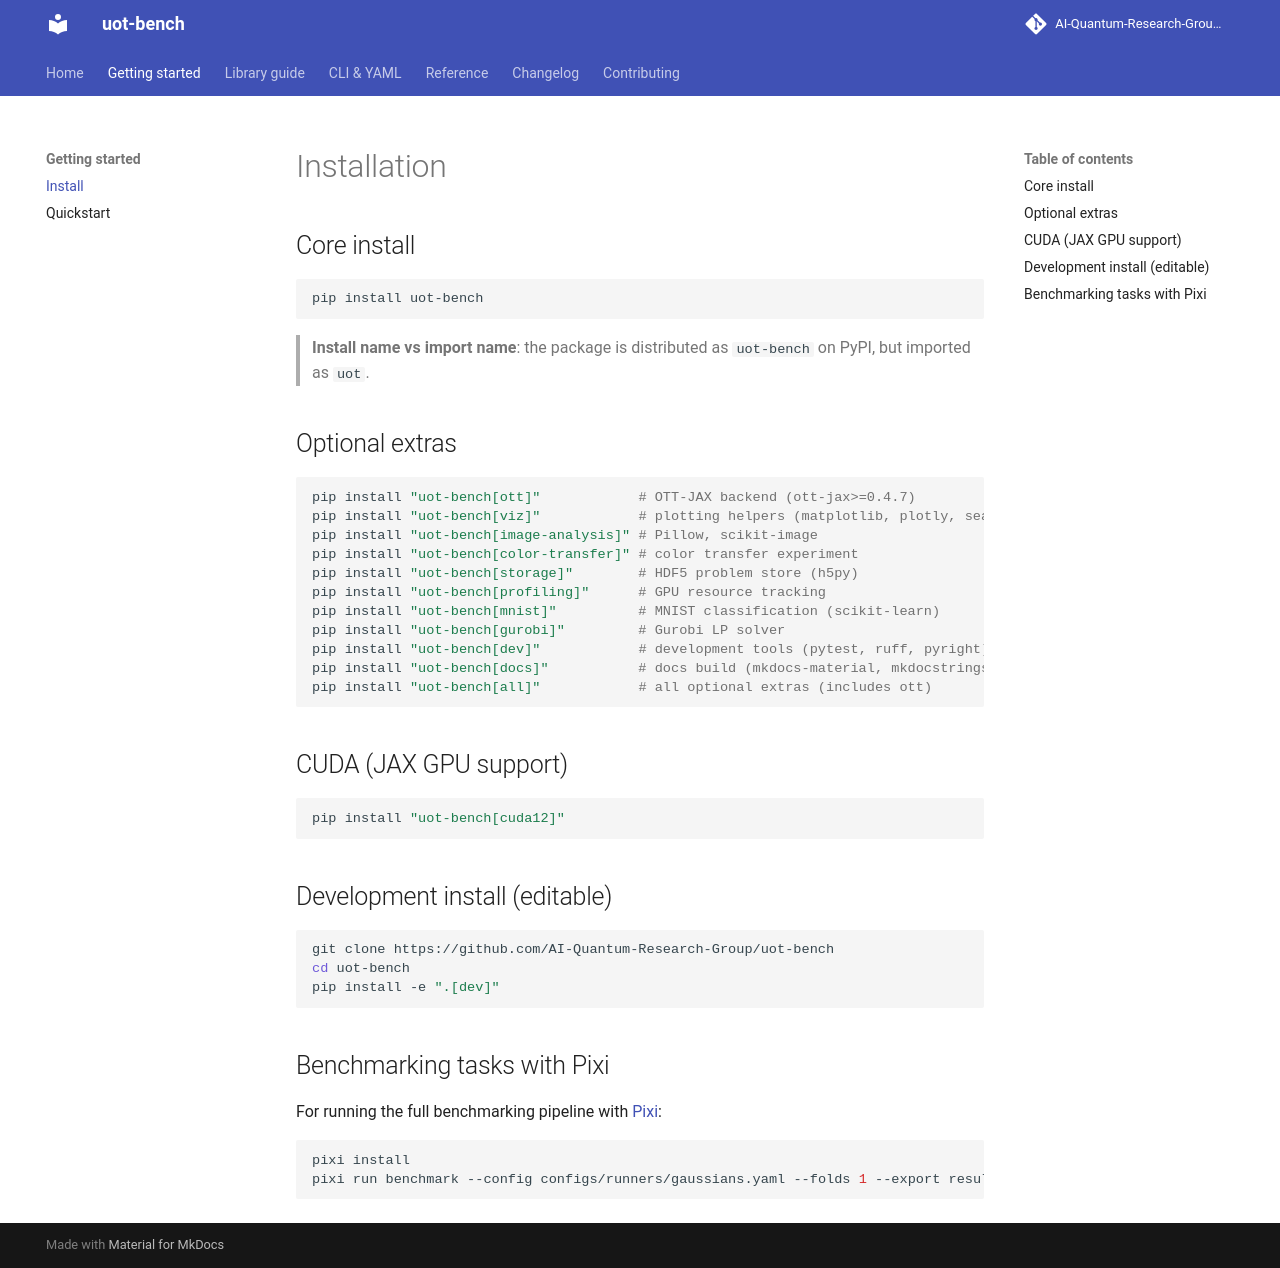

repository: AI-Quantum-Research-Group/uot-bench · page: install/index.html · generator: mkdocs

# Installation

## Core install

```bash
pip install uot-bench
```

> **Install name vs import name**: the package is distributed as `uot-bench` on PyPI, but imported as `uot`.

## Optional extras

```bash
pip install "uot-bench[ott]"            # OTT-JAX backend (ott-jax>=0.4.7)
pip install "uot-bench[viz]"            # plotting helpers (matplotlib, plotly, seaborn)
pip install "uot-bench[image-analysis]" # Pillow, scikit-image
pip install "uot-bench[color-transfer]" # color transfer experiment
pip install "uot-bench[storage]"        # HDF5 problem store (h5py)
pip install "uot-bench[profiling]"      # GPU resource tracking
pip install "uot-bench[mnist]"          # MNIST classification (scikit-learn)
pip install "uot-bench[gurobi]"         # Gurobi LP solver
pip install "uot-bench[dev]"            # development tools (pytest, ruff, pyright)
pip install "uot-bench[docs]"           # docs build (mkdocs-material, mkdocstrings)
pip install "uot-bench[all]"            # all optional extras (includes ott)
```

## CUDA (JAX GPU support)

```bash
pip install "uot-bench[cuda12]"
```

## Development install (editable)

```bash
git clone https://github.com/AI-Quantum-Research-Group/uot-bench
cd uot-bench
pip install -e ".[dev]"
```

## Benchmarking tasks with Pixi

For running the full benchmarking pipeline with [Pixi](https://pixi.sh/):

```bash
pixi install
pixi run benchmark --config configs/runners/gaussians.yaml --folds 1 --export results.csv
```
